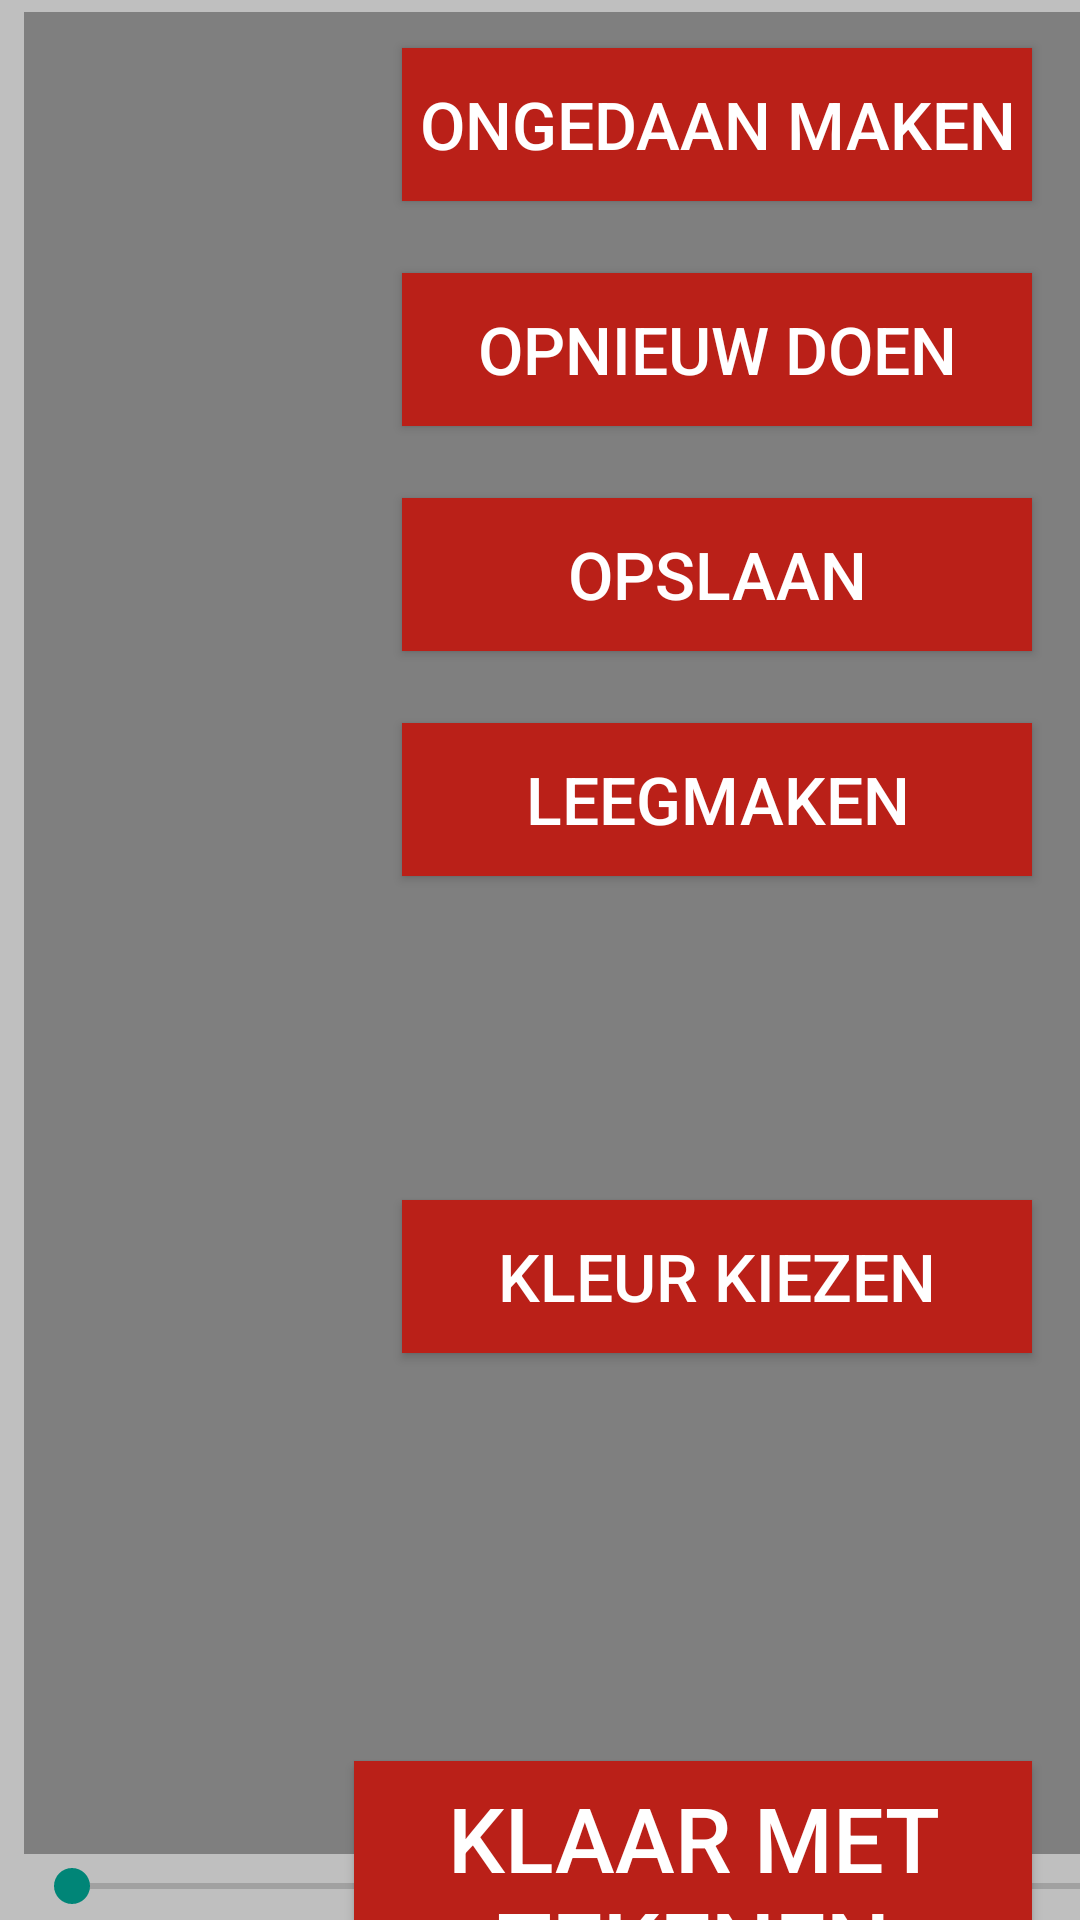

The Android layout XML behind this screen, and the referenced resources:
<!-- AndroidManifest.xml: application theme Theme.AppCompat.Light.NoActionBar -->
<!-- res/layout/activity_draw_on_pad.xml -->
<?xml version="1.0" encoding="utf-8"?>
<android.support.constraint.ConstraintLayout xmlns:android="http://schemas.android.com/apk/res/android"
    xmlns:app="http://schemas.android.com/apk/res-auto"
    xmlns:tools="http://schemas.android.com/tools"
    android:layout_width="match_parent"
    android:layout_height="match_parent"
    android:background="@color/drawingBackground"
    tools:context=".MainActivity">

    <Button
        android:id="@+id/undo_button"
        android:layout_width="210dp"
        android:layout_height="51dp"
        android:layout_marginTop="16dp"
        android:layout_marginEnd="16dp"
        android:background="@color/colorButton"
        android:tag="undo_button"
        android:text="Ongedaan maken"
        android:textColor="@android:color/white"
        android:textSize="22sp"
        android:title="Undo"
        app:layout_constraintEnd_toEndOf="parent"
        app:layout_constraintTop_toTopOf="parent"
        app:showAsAction="never" />

    <Button
        android:id="@+id/redo_button"
        android:layout_width="210dp"
        android:layout_height="51dp"
        android:layout_marginTop="24dp"
        android:layout_marginEnd="16dp"
        android:background="@color/colorButton"
        android:tag="redo_button"
        android:text="Opnieuw doen"
        android:textColor="@android:color/white"
        android:textSize="22sp"
        android:title="Redo"
        app:layout_constraintEnd_toEndOf="parent"
        app:layout_constraintTop_toBottomOf="@+id/undo_button"
        app:showAsAction="never" />

    <Button
        android:id="@+id/save_button"
        android:layout_width="210dp"
        android:layout_height="51dp"
        android:layout_marginTop="24dp"
        android:layout_marginEnd="16dp"
        android:background="@color/colorButton"
        android:tag="save_button"
        android:text="Opslaan"
        android:textColor="@android:color/white"
        android:textSize="22sp"
        android:title="Save"
        app:layout_constraintEnd_toEndOf="parent"
        app:layout_constraintTop_toBottomOf="@+id/redo_button"
        app:showAsAction="never" />

    <Button
        android:id="@+id/clear_button"
        android:layout_width="210dp"
        android:layout_height="51dp"
        android:layout_marginTop="24dp"
        android:layout_marginEnd="16dp"
        android:background="@color/colorButton"
        android:tag="clear_button"
        android:text="Leegmaken"
        android:textColor="@android:color/white"
        android:textSize="22sp"
        android:title="Clear"
        app:layout_constraintEnd_toEndOf="parent"
        app:layout_constraintTop_toBottomOf="@+id/save_button"
        app:showAsAction="never" />

    <Button
        android:id="@+id/change_color_button"
        android:layout_width="210dp"
        android:layout_height="51dp"
        android:layout_marginTop="108dp"
        android:layout_marginEnd="16dp"
        android:background="@color/colorButton"
        android:tag="change_color_button"
        android:text="Kleur kiezen"
        android:textColor="@android:color/white"
        android:textSize="22sp"
        android:title="Clear"
        app:layout_constraintEnd_toEndOf="parent"
        app:layout_constraintTop_toBottomOf="@+id/clear_button"
        app:showAsAction="never" />

    <com.example.drawsomething.activity.PaintView
        android:id="@+id/paintView"
        android:layout_width="1026dp"
        android:layout_height="614dp"
        android:layout_marginStart="8dp"
        android:layout_marginTop="4dp"
        android:layout_marginEnd="8dp"
        app:layout_constraintEnd_toEndOf="parent"
        app:layout_constraintHorizontal_bias="0.0"
        app:layout_constraintStart_toStartOf="parent"
        app:layout_constraintTop_toTopOf="parent" />

    <Button
        android:id="@+id/done_button"
        android:layout_width="226dp"
        android:layout_height="86dp"
        android:layout_marginTop="8dp"
        android:layout_marginEnd="16dp"
        android:layout_marginBottom="8dp"
        android:background="@color/colorButton"
        android:tag="done_button"
        android:text="Klaar met tekenen"
        android:textColor="@android:color/white"
        android:textSize="30sp"
        app:layout_constraintBottom_toBottomOf="parent"
        app:layout_constraintEnd_toEndOf="parent"
        app:layout_constraintTop_toBottomOf="@+id/paintView"
        app:layout_constraintVertical_bias="0.489" />

    <SeekBar
        android:id="@+id/seekBar"
        android:layout_width="991dp"
        android:layout_height="38dp"
        android:layout_marginStart="8dp"
        android:layout_marginTop="8dp"
        android:layout_marginBottom="8dp"
        app:layout_constraintBottom_toBottomOf="parent"
        app:layout_constraintStart_toStartOf="parent"
        app:layout_constraintTop_toBottomOf="@+id/paintView"
        app:layout_constraintVertical_bias="0.516" />

    <TextView
        android:id="@+id/current_pen_size"
        android:layout_width="wrap_content"
        android:layout_height="wrap_content"
        android:layout_marginStart="440dp"
        android:layout_marginTop="8dp"
        android:layout_marginBottom="8dp"
        android:text="Lijn dikte:"
        android:textColor="@android:color/black"
        android:textSize="30sp"
        app:layout_constraintBottom_toBottomOf="parent"
        app:layout_constraintStart_toStartOf="parent"
        app:layout_constraintTop_toBottomOf="@+id/seekBar"
        app:layout_constraintVertical_bias="1.0" />

</android.support.constraint.ConstraintLayout>
<!-- resources referenced by this layout -->
<resources>
  <color name="colorButton">#BA2018</color>
  <color name="drawingBackground">#BFBFBF</color>
</resources>
